Run: headless pygame with SDL's dummy video driver; simulated clock (each Clock.tick advances the game by its frame time, no real sleeping); random seed 0; keys injected as events and as key.get_pressed() state; no mouse input.
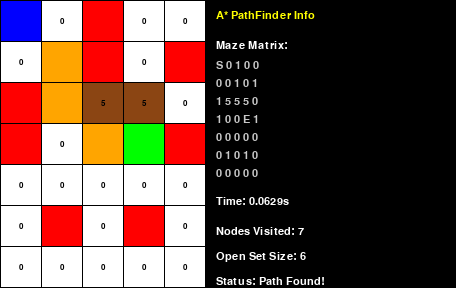
Frame 1 of 4 · flips 1–60 · no input
Frame 2 of 4 · flips 61–180 · tapped SPACE, RETURN · held RIGHT (→), D · screen unchanged from frame 1, image omitted
Frame 3 of 4 · flips 181–300 · held DOWN (↓), S · screen unchanged from frame 2, image omitted
Frame 4 of 4 · flips 301–420 · held LEFT (←), A, UP (↑), W · screen unchanged from frame 3, image omitted

The pygame program that drew these frames:

import pygame
import heapq
import math
import sys
import time # Para medir o tempo de execução

# --- Constantes do Pygame ---
# Cores (R, G, B)
PRETO = (0, 0, 0)
BRANCO = (255, 255, 255)
CINZA = (200, 200, 200)
VERMELHO = (255, 0, 0)     # Obstáculo (1)
VERDE = (0, 255, 0)       # Ponto Final (E)
AZUL = (0, 0, 255)        # Ponto Inicial (S)
LARANJA = (255, 165, 0)   # Caminho Final (*)
TURQUESA = (64, 224, 208) # Nós no Open Set (explorando)
CINZA_ESCURO = (100, 100, 100) # Nós no Closed Set (já explorado)
MARROM = (139, 69, 19)    # Terreno Difícil (5)
AMARELO = (255, 255, 0)  # Cor para texto

# Tamanho de cada célula do grid em pixels
TAMANHO_CELULA = 40 # Aumentado para melhor visualização
MARGEM = 1 # Margem entre as células
PAINEL_LARGURA = 250 # Largura do painel lateral de informações

# --- Funções do A* (do pathfinder.py) ---
# (Mantidas as mesmas do último commit, corrigido o bug do closed_set)

def find_start_and_end(maze):
    start = None
    end = None
    for r_idx, row in enumerate(maze):
        for c_idx, cell in enumerate(row):
            if cell == 'S':
                start = (r_idx, c_idx)
            elif cell == 'E':
                end = (r_idx, c_idx)
            if start and end:
                return start, end
    return start, end

def heuristic(a, b):
    (r1, c1) = a
    (r2, c2) = b
    dr = abs(r1 - r2)
    dc = abs(c1 - c2)
    D = 1
    D2 = math.sqrt(2)
    return D * (max(dr, dc) - min(dr, dc)) + D2 * min(dr, dc)

def get_neighbors(maze, node):
    neighbors = []
    (r, c) = node
    num_rows = len(maze)
    num_cols = len(maze[0])
    moves = [
        (-1, 0, 1), (1, 0, 1), (0, -1, 1), (0, 1, 1),
        (-1, -1, math.sqrt(2)), (-1, 1, math.sqrt(2)),
        (1, -1, math.sqrt(2)), (1, 1, math.sqrt(2))
    ]
    for dr, dc, move_cost in moves:
        nr, nc = r + dr, c + dc
        if 0 <= nr < num_rows and 0 <= nc < num_cols:
            if maze[nr][nc] != 1:
                neighbors.append(((nr, nc), move_cost))
    return neighbors

def get_terrain_cost(cell_value):
    if cell_value in ('S', 'E', 0):
        return 1
    if isinstance(cell_value, int):
        return cell_value
    return float('inf')

def reconstruct_path(came_from, current):
    path = []
    while current in came_from:
        path.append(current)
        current = came_from[current]
        if current is None:
            break
    return path[::-1]

# --- Função A* como Gerador (Generator) ---
# Retorna mais informações para a GUI
def a_star_search_realtime(maze, start, end):
    open_set = []
    heapq.heappush(open_set, (0, start))
    
    came_from = {start: None}
    g_score = {start: 0}
    f_score = {start: heuristic(start, end)}
    
    open_set_hash = {start}
    closed_set_hash = set()
    
    # Adicionando contadores para estatísticas
    nodes_visited_count = 0
    current_node_f = 0
    current_node_g = 0
    
    while open_set:
        # Atualiza informações do nó atual para exibição
        current_f, current = open_set[0] # Pega o próximo a ser processado (sem tirar da heap)
        current_node_f = f_score.get(current, float('inf'))
        current_node_g = g_score.get(current, float('inf'))

        yield {
            "open_set": open_set_hash,
            "closed_set": closed_set_hash,
            "nodes_visited": nodes_visited_count,
            "open_set_size": len(open_set),
            "current_f_score": current_node_f,
            "current_g_score": current_node_g,
            "path": None # Por enquanto o caminho final é None
        }
        
        current = heapq.heappop(open_set)[1]
        open_set_hash.remove(current)
        closed_set_hash.add(current)
        nodes_visited_count += 1
        
        if current == end:
            path = reconstruct_path(came_from, current)
            yield {
                "open_set": open_set_hash,
                "closed_set": closed_set_hash,
                "nodes_visited": nodes_visited_count,
                "open_set_size": len(open_set),
                "current_f_score": f_score.get(current, float('inf')),
                "current_g_score": g_score.get(current, float('inf')),
                "path": path # Caminho final
            }
            return

        for neighbor, move_cost in get_neighbors(maze, current):
            terrain_cost = get_terrain_cost(maze[neighbor[0]][neighbor[1]])
            step_cost = move_cost * terrain_cost
            tentative_g_score = g_score[current] + step_cost
            
            if tentative_g_score < g_score.get(neighbor, float('inf')):
                came_from[neighbor] = current
                g_score[neighbor] = tentative_g_score
                f_score[neighbor] = tentative_g_score + heuristic(neighbor, end)
                
                if neighbor not in open_set_hash:
                    heapq.heappush(open_set, (f_score[neighbor], neighbor))
                    open_set_hash.add(neighbor)

    yield {"path": None, "nodes_visited": nodes_visited_count, "open_set_size": len(open_set)}
    return

# --- Funções de Desenho do Pygame ---

def get_color_for_cell(cell_value):
    if cell_value == 'S':
        return AZUL
    if cell_value == 'E':
        return VERDE
    if cell_value == 1:
        return VERMELHO
    if cell_value == 5:
        return MARROM
    return BRANCO

def draw_grid(screen, maze, offset_x=0, offset_y=0):
    num_rows = len(maze)
    num_cols = len(maze[0])
    
    for r in range(num_rows):
        for c in range(num_cols):
            color = get_color_for_cell(maze[r][c])
            pygame.draw.rect(screen, color,
                             [(MARGEM + TAMANHO_CELULA) * c + MARGEM + offset_x,
                              (MARGEM + TAMANHO_CELULA) * r + MARGEM + offset_y,
                              TAMANHO_CELULA,
                              TAMANHO_CELULA])
            # (NOVO) Desenhar texto da célula se for 0 ou 5
            if maze[r][c] in (0, 5):
                font = pygame.font.SysFont("Arial", 12)
                text_surface = font.render(str(maze[r][c]), True, PRETO)
                text_rect = text_surface.get_rect(center=((MARGEM + TAMANHO_CELULA) * c + MARGEM + offset_x + TAMANHO_CELULA // 2,
                                                          (MARGEM + TAMANHO_CELULA) * r + MARGEM + offset_y + TAMANHO_CELULA // 2))
                screen.blit(text_surface, text_rect)


def draw_state(screen, state_data, start, end, offset_x=0, offset_y=0):
    if "closed_set" in state_data:
        for (r, c) in state_data["closed_set"]:
            if (r, c) != start and (r, c) != end:
                pygame.draw.rect(screen, CINZA_ESCURO,
                                 [(MARGEM + TAMANHO_CELULA) * c + MARGEM + offset_x,
                                  (MARGEM + TAMANHO_CELULA) * r + MARGEM + offset_y,
                                  TAMANHO_CELULA,
                                  TAMANHO_CELULA])

    if "open_set" in state_data:
        for (r, c) in state_data["open_set"]:
            if (r, c) != start:
                pygame.draw.rect(screen, TURQUESA,
                                 [(MARGEM + TAMANHO_CELULA) * c + MARGEM + offset_x,
                                  (MARGEM + TAMANHO_CELULA) * r + MARGEM + offset_y,
                                  TAMANHO_CELULA,
                                  TAMANHO_CELULA])

def draw_final_path(screen, path, start, end, offset_x=0, offset_y=0):
    for (r, c) in path:
        if (r, c) != start and (r, c) != end:
            pygame.draw.rect(screen, LARANJA,
                             [(MARGEM + TAMANHO_CELULA) * c + MARGEM + offset_x,
                              (MARGEM + TAMANHO_CELULA) * r + MARGEM + offset_y,
                              TAMANHO_CELULA,
                              TAMANHO_CELULA])

def draw_info_panel(screen, maze, state_data, start_time, total_time, final_path, font):
    """Desenha o painel lateral com informações."""
    
    # Posição inicial do painel
    panel_x = (len(maze[0]) * (TAMANHO_CELULA + MARGEM) + MARGEM) + 10 # 10 pixels de margem
    y_offset = 10
    
    # Título
    title_surface = font.render("A* PathFinder Info", True, AMARELO)
    screen.blit(title_surface, (panel_x, y_offset))
    y_offset += 30

    # Labirinto (visualização textual)
    maze_text_title = font.render("Maze Matrix:", True, BRANCO)
    screen.blit(maze_text_title, (panel_x, y_offset))
    y_offset += 20
    
    for row in maze:
        row_str = " ".join(map(str, row))
        row_surface = font.render(row_str, True, CINZA)
        screen.blit(row_surface, (panel_x, y_offset))
        y_offset += 18
    y_offset += 10
    
    # Tempo de Execução
    if final_path:
        time_str = f"Time: {total_time:.4f}s"
    else:
        time_str = f"Time: {time.time() - start_time:.4f}s (running)"
    time_surface = font.render(time_str, True, BRANCO)
    screen.blit(time_surface, (panel_x, y_offset))
    y_offset += 30
    
    # Nós Visitados
    nodes_visited_str = f"Nodes Visited: {state_data.get('nodes_visited', 0)}"
    nodes_visited_surface = font.render(nodes_visited_str, True, BRANCO)
    screen.blit(nodes_visited_surface, (panel_x, y_offset))
    y_offset += 25

    # Open Set Size
    open_set_size_str = f"Open Set Size: {state_data.get('open_set_size', 0)}"
    open_set_size_surface = font.render(open_set_size_str, True, BRANCO)
    screen.blit(open_set_size_surface, (panel_x, y_offset))
    y_offset += 25

    # Current Node Scores (se estiver explorando)
    if state_data.get('path') is None: # Se ainda não encontrou o caminho final
        current_f = state_data.get('current_f_score', 0)
        current_g = state_data.get('current_g_score', 0)
        
        f_score_str = f"Current F: {current_f:.2f}"
        g_score_str = f"Current G: {current_g:.2f}"
        
        f_surface = font.render(f_score_str, True, CINZA)
        screen.blit(f_surface, (panel_x, y_offset))
        y_offset += 25
        
        g_surface = font.render(g_score_str, True, CINZA)
        screen.blit(g_surface, (panel_x, y_offset))
        y_offset += 25
    
    # Status
    status_str = "Status: Exploring..."
    if final_path:
        status_str = "Status: Path Found!"
    elif state_data.get('path') is False: # Se o A* indicou explicitamente que não há caminho
        status_str = "Status: No Solution!"
    
    status_surface = font.render(status_str, True, BRANCO)
    screen.blit(status_surface, (panel_x, y_offset))
    y_offset += 30

    # Controles
    controls_title = font.render("Controls:", True, AMARELO)
    screen.blit(controls_title, (panel_x, y_offset))
    y_offset += 25
    
    controls_q = font.render("Q: Quit", True, CINZA)
    screen.blit(controls_q, (panel_x, y_offset))
    y_offset += 20
    
    controls_r = font.render("R: Restart", True, CINZA)
    screen.blit(controls_r, (panel_x, y_offset))
    y_offset += 20
    
    
# --- Função Principal (Main Loop) ---

def main():
    labirinto_exemplo = [
        ['S', 0, 1, 0, 0],
        [0, 0, 1, 0, 1],
        [1, 5, 5, 5, 0], # Terreno difícil
        [1, 0, 0, 'E', 1],
        [0, 0, 0, 0, 0],
        [0, 1, 0, 1, 0],
        [0, 0, 0, 0, 0]
    ]

    num_rows = len(labirinto_exemplo)
    num_cols = len(labirinto_exemplo[0])
    
    start_node, end_node = find_start_and_end(labirinto_exemplo)
    
    if not start_node or not end_node:
        print("Erro: 'S' ou 'E' não encontrado.")
        return

    pygame.init()
    pygame.font.init() # Inicializa o módulo de fontes

    # Define o tamanho da tela (largura do labirinto + largura do painel)
    largura_labirinto = num_cols * (TAMANHO_CELULA + MARGEM) + MARGEM
    altura_total = num_rows * (TAMANHO_CELULA + MARGEM) + MARGEM
    
    largura_total = largura_labirinto + PAINEL_LARGURA
    screen = pygame.display.set_mode((largura_total, altura_total))
    pygame.display.set_caption("A* PathFinder - Visualização Detalhada")
    
    font = pygame.font.SysFont("Arial", 16) # Fonte para o texto do painel

    a_star_generator = a_star_search_realtime(labirinto_exemplo, start_node, end_node)
    
    running = True
    clock = pygame.time.Clock()
    
    final_path = None
    explorando = True
    start_time = time.time() # Inicia o contador de tempo
    total_time = 0
    current_state_data = {} # Para armazenar o último estado do gerador

    # --- Loop Principal ---
    while running:
        for event in pygame.event.get():
            if event.type == pygame.QUIT:
                running = False
            if event.type == pygame.KEYDOWN:
                if event.key == pygame.K_q:
                    running = False
                if event.key == pygame.K_r:
                    main() # Reinicia a simulação
                    return

        # Lógica de atualização
        if explorando:
            try:
                current_state_data = next(a_star_generator)
                
                # Se o gerador retornou um caminho, o algoritmo terminou
                if current_state_data.get("path") is not None:
                    final_path = current_state_data["path"]
                    explorando = False
                    total_time = time.time() - start_time # Finaliza o tempo
                    if final_path is None: # Se "path" é explicitamente None, não há solução
                        print("Sem solução encontrada!")
                    else:
                        print(f"Caminho encontrado em {total_time:.4f} segundos!")

            except StopIteration:
                explorando = False
                total_time = time.time() - start_time
                if final_path is None: # Se o gerador parou e não encontrou caminho
                    print("Sem solução encontrada!")
        
        # Lógica de desenho
        screen.fill(PRETO) # Limpa a tela
        
        # Desenha o labirinto (com offset para o painel de info)
        draw_grid(screen, labirinto_exemplo) 
        
        if explorando:
            draw_state(screen, current_state_data, start_node, end_node)
        
        if final_path:
            draw_final_path(screen, final_path, start_node, end_node)

        # Desenha o painel de informações
        draw_info_panel(screen, labirinto_exemplo, current_state_data, start_time, total_time, final_path, font)

        pygame.display.flip()
        clock.tick(5) # Velocidade da simulação (15 FPS)

    pygame.quit()
    sys.exit()

if __name__ == "__main__":

    main()
